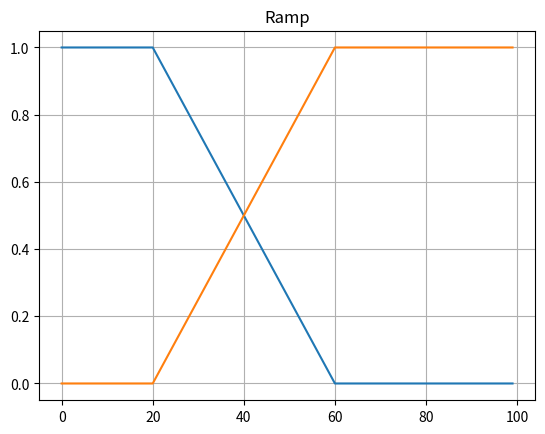
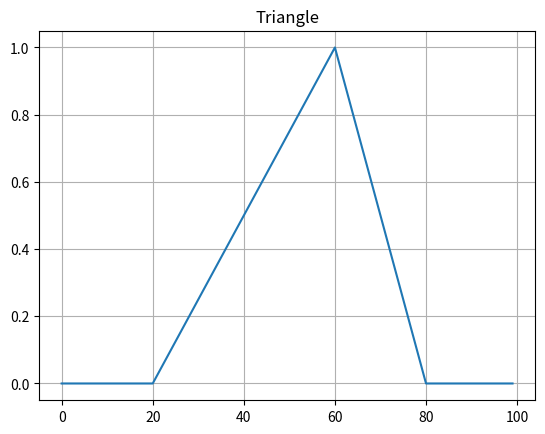
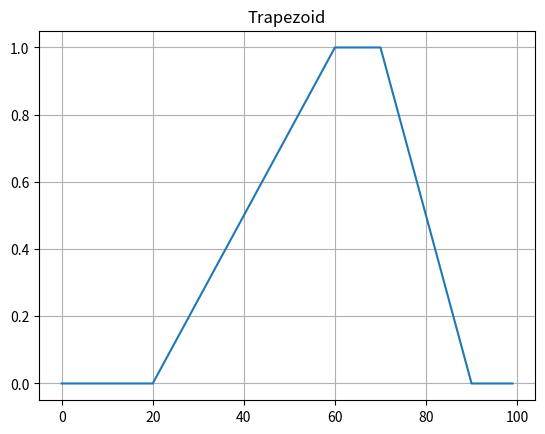
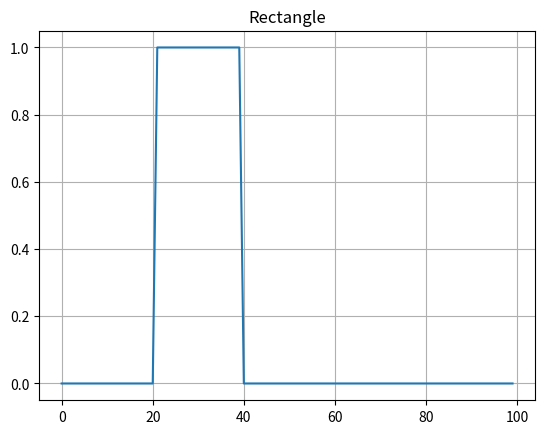
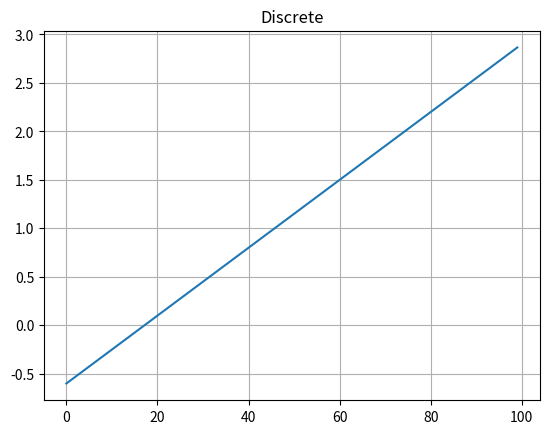
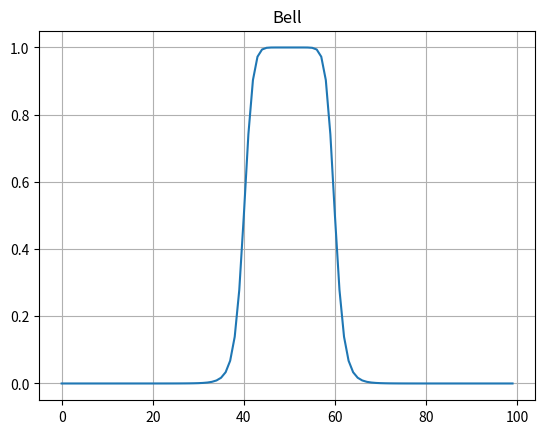
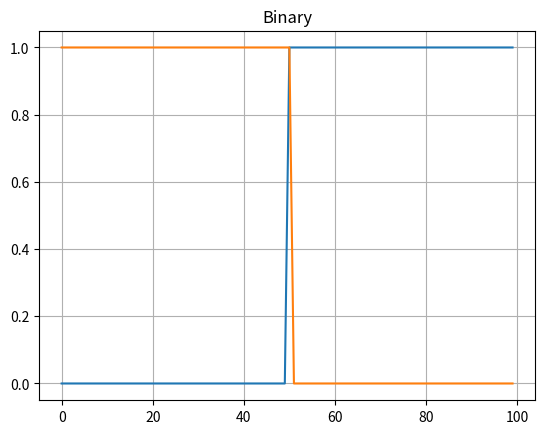
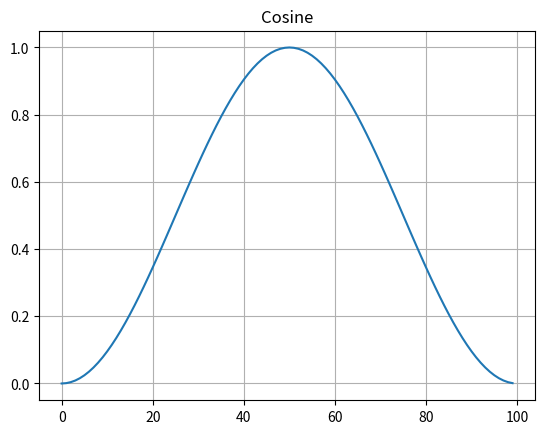
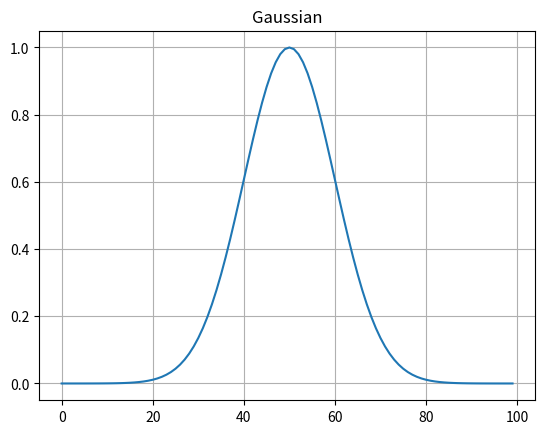
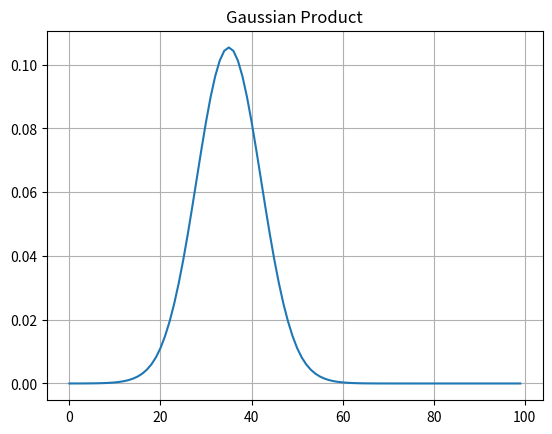
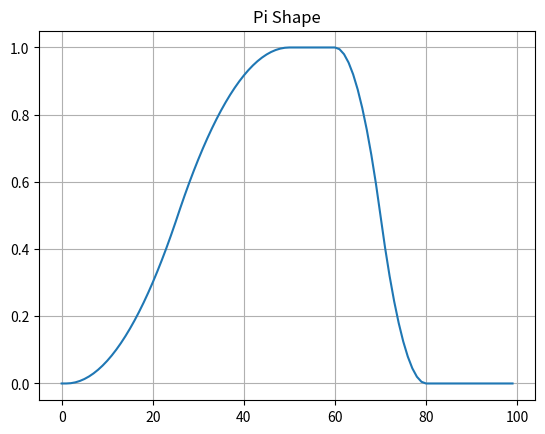
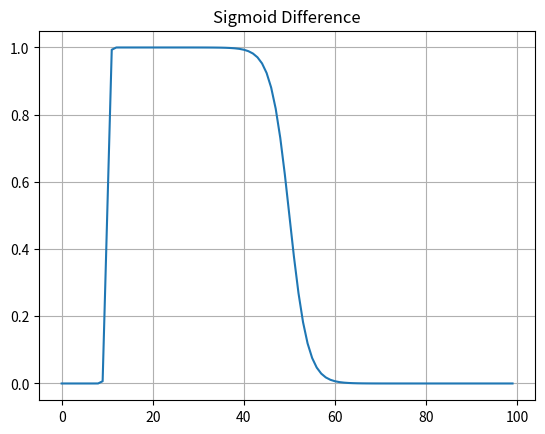
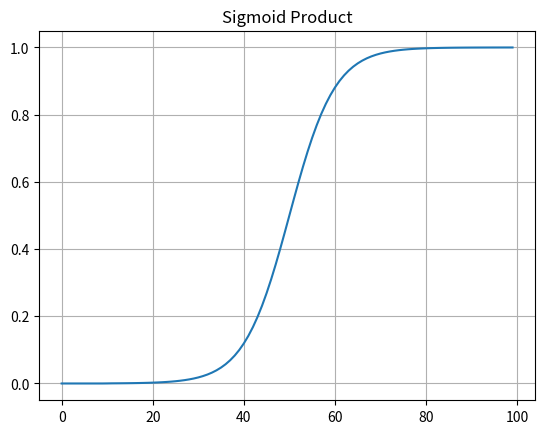
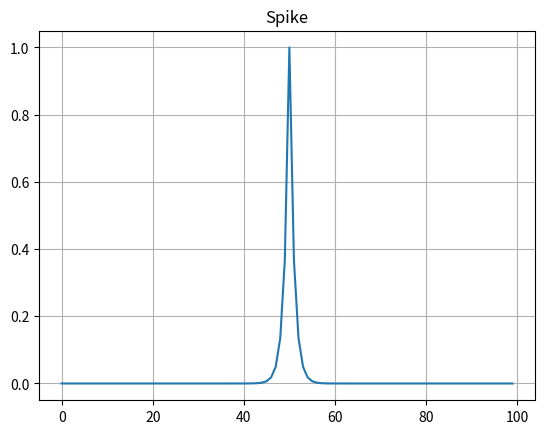
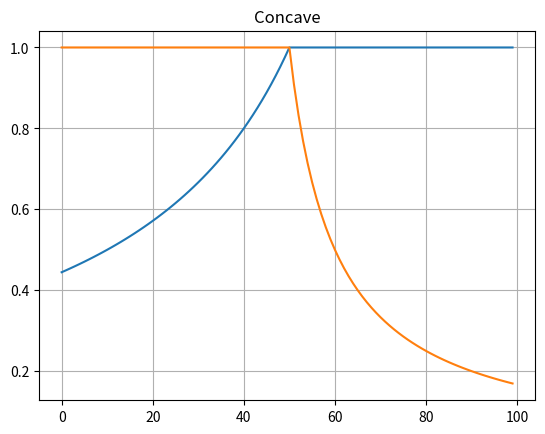
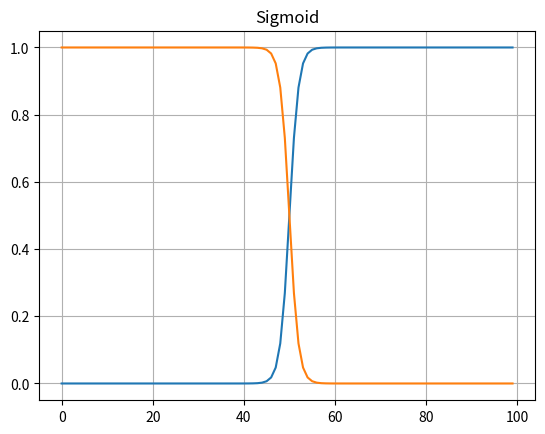

Write Python code to recreate these figures, in order.
import numpy as np
from collections.abc import Iterable

def triangle(x, height, start, midt, end):
    if isinstance(x, Iterable):
        return [triangle(el, height, start, midt, end) for el in x]
    else:
        if not start < x < end:
            return 0
        elif x == midt:
            return height
        elif x < midt:
            return height * (x - start) / (midt - start)
        else:
            return height * (end - x) / (end - midt)


def trapezoid(x, height, start, midt_start, midt_end, end):
    if isinstance(x, Iterable):
        return [trapezoid(el, height, start, midt_start, midt_end, end) for el in x]
    else:
        if not start < x < end:
            return 0
        elif x < midt_start:
            return height * min(1, (x - start) / (midt_start - start))
        elif x <= midt_end:
            return height
        elif x < end:
            return height * (end - x) / (end - midt_end)
        else:
            return 0


def rectangle(x, height, start, end):
    if isinstance(x, Iterable):
        return [rectangle(el, height, start, end) for el in x]
    else:
        if start < x < end:
            return height
        else:
            return 0


def discrete(x, height, xmin, ymin, xmax, ymax):
    if isinstance(x, Iterable):
        return [discrete(el, height, xmin, ymin, xmax, ymax) for el in x]
    else:
        return ((height * (ymax - ymin)) / (xmax - xmin)) * (x - xmin) + ymin


def bell(x, height, center, width, slope):
    return height / (1 + np.power((np.abs(x - center) / width), 2 * slope))


def binary(x, height, start, direction):
    if isinstance(x, Iterable):
        return [binary(el, height, start, direction) for el in x]
    else:
        if x >= start and direction > 0:
            return height
        elif x <= start and direction < 0:
            return height
        else:
            return 0


def cosine(x, height, center, width):
    if isinstance(x, Iterable):
        return [cosine(el, height, center, width) for el in x]
    else:
        if x < center - 0.5 * width or x > center + 0.5 * width:
            return 0
        else:
            return 0.5 * height * (1 + np.cos(2.0 / width * np.pi * (x - center)))


def gaussian(x, height, mean, std):
    return height * np.exp(-np.power((x - mean), 2) / (2 * np.power(std, 2)))


def gaussian_product(x, height, mean_a, std_a, mean_b, std_b):
    if isinstance(x, Iterable):
        return [gaussian_product(el, height, mean_a, std_a, mean_b, std_b) for el in x]
    else:
        i = 1 if x <= mean_a else 0
        j = 1 if x >= mean_b else 0
        g1 = (1 - i) + i * np.exp(-np.power((x - mean_a), 2) / (2 * np.power(std_a, 2)))
        g2 = (1 - j) + j * np.exp(-np.power((x - mean_b), 2) / (2 * np.power(std_b, 2)))
        return height * g1 * g2


def pi_shape(x, height, bottom_left, top_left, top_right, bottom_right):
    if isinstance(x, Iterable):
        return [pi_shape(el, height, bottom_left, top_left, top_right, bottom_right) for el in x]
    else:
        if x <= bottom_left:
            return 0
        elif x <= 0.5 * (top_left + bottom_left):
            return 2 * height * np.power((x - bottom_left) / (top_left - bottom_left), 2)
        elif x < top_left:
            return height * (1 - 2 * np.power((x - top_left) / (top_left - bottom_left), 2))
        elif x <= top_right:
            return height
        elif x <= 0.5 * (top_right + bottom_right):
            return height * (1 - 2 * np.power((x - top_right) / (bottom_right - top_right), 2))
        elif x < bottom_right:
            return 2 * height * np.power((x - bottom_right) / (bottom_right - top_right), 2)
        else:
            return 0


def sigmoid_difference(x, height, left_inflection, left_slope, right_inflection, right_slope):
    a = 1 / (1 + np.exp(-left_slope * (x - left_inflection)))
    b = 1 / (1 + np.exp(-right_slope * (x - right_inflection)))
    return height * (a - b)


def sigmoid_product(x, height, left_inflection, left_slope, right_inflection, right_slope):
    a = 1 / (1 + np.exp(-left_slope * (x - left_inflection)))
    b = 1 / (1 + np.exp(-right_slope * (x - right_inflection)))
    return height * (a * b)


def spike(x, height, width, center):
    return height * np.exp(-np.abs(10 / width * (x - center)))


def concave(x, height, inflection, end):
    if isinstance(x, Iterable):
        return [concave(el, height, inflection, end) for el in x]
    else:
        if inflection <= end and x < end:
            return height * (end - inflection) / (2 * end - inflection - x)
        elif inflection > end and x > end:
            return height * (inflection - end) / (-2 * end + inflection + x)
        else:
            return height


def ramp(x, height, start, end):
    if isinstance(x, Iterable):
        return [ramp(el, height, start, end) for el in x]
    else:
        if start == end:
            return 0
        elif start < end:
            if x <= start:
                return 0
            elif x >= end:
                return height
            else:
                return height * (x - start) / (end - start)
        elif start > end:
            if x >= start:
                return 0
            elif x <= end:
                return height
            else:
                return height * (start - x) / (start - end)


def sigmoid(x, height, slope, inflection):
    return height / (1 + np.exp(-slope * (x - inflection)))


def s_shape(x, height, start, end):
    if isinstance(x, Iterable):
        return [s_shape(el, height, start, end) for el in x]
    else:
        if x <= start:
            return 0
        elif x <= 0.5*(start + end):
            return height * (2 * np.power((x - start)/(end - start), 2))
        elif x < end:
            return height * (1 - 2*np.power((x - end)/(end - start), 2))
        else:
            return height


def z_shape(x, height, start, end):
    if isinstance(x, Iterable):
        return [z_shape(el, height, start, end) for el in x]
    else:
        if x <= start:
            return height
        elif x <= 0.5*(start + end):
            return height * (1 - 2*np.power((x - start)/(end - start), 2))
        elif x < end:
            return height * (2 * np.power((x - end)/(end - start), 2))
        else:
            return 0

if __name__ == "__main__":
    import matplotlib.pyplot as plt

    xs = np.arange(0, 100)

    plt.figure()
    plt.title("Ramp")
    end = 20
    start = 60
    height = 1.0
    y = ramp(xs, height, start, end)
    plt.plot(xs, y)
    y = ramp(xs, height, end, start)
    plt.plot(xs, y)
    plt.grid()
    plt.show()

    plt.figure()
    plt.title("Triangle")
    height = 1
    start = 20
    midt = 60
    end = 80
    y = triangle(xs, height, start, midt, end)
    plt.plot(xs, y)
    plt.grid()
    plt.show()

    plt.figure()
    plt.title("Trapezoid")
    height = 1
    start = 20
    midt_start = 60
    midt_end = 70
    end = 90
    y = trapezoid(xs, height, start, midt_start, midt_end, end)
    plt.plot(xs, y)
    plt.grid()
    plt.show()

    plt.figure()
    plt.title("Rectangle")
    height = 1
    start = 20
    end = 40
    y = rectangle(xs, height, start, end)
    plt.plot(xs, y)
    plt.grid()
    plt.show()

    plt.figure()
    plt.title("Discrete")
    height = 1
    xmin = 20
    xmax = 40
    ymin = 0.1
    ymax = 0.8
    y = discrete(xs, 1, xmin, ymin, xmax, ymax)
    plt.plot(xs, y)
    plt.grid()
    plt.show()

    plt.figure()
    plt.title("Bell")
    height = 1
    center = 50
    width = 10
    slope = 5
    y = bell(xs, height, center, width, slope)
    plt.plot(xs, y)
    plt.grid()
    plt.show()

    plt.figure()
    plt.title("Binary")
    height = 1
    start = 50
    y = binary(xs, height, start, 1)
    plt.plot(xs, y)
    y = binary(xs, height, start, -1)
    plt.plot(xs, y)
    plt.grid()
    plt.show()

    plt.figure()
    plt.title("Cosine")
    height = 1
    center = 50
    width = 100
    y = cosine(xs, height, center, width)
    plt.plot(xs, y)
    plt.grid()
    plt.show()

    plt.figure()
    plt.title("Gaussian")
    height = 1
    mean = 50
    std = 10
    y = gaussian(xs, height, mean, std)
    plt.plot(xs, y)
    plt.grid()
    plt.show()

    plt.figure()
    plt.title("Gaussian Product")
    height = 1
    mean_a = 50
    std_a = 10
    mean_b = 20
    std_b = 10
    y = gaussian_product(xs, height, mean_a, std_a, mean_b, std_b)
    plt.plot(xs, y)
    plt.grid()
    plt.show()

    plt.figure()
    plt.title("Pi Shape")
    height = 1
    bottom_left = 1
    top_left = 50
    top_right = 60
    bottom_right = 80
    y = pi_shape(xs, height, bottom_left, top_left, top_right, bottom_right)
    plt.plot(xs, y)
    plt.grid()
    plt.show()

    plt.figure()
    plt.title("Sigmoid Difference")
    height = 1
    left_inflection = 10
    left_slope = 5
    right_inflection = 50
    right_slope = 0.5
    y = sigmoid_difference(xs, height, left_inflection, left_slope, right_inflection, right_slope)
    plt.plot(xs, y)
    plt.grid()
    plt.show()

    plt.figure()
    plt.title("Sigmoid Product")
    height = 1
    left_inflection = 10
    left_slope = 5
    right_inflection = 50
    right_slope = 0.2
    y = sigmoid_product(xs, height, left_inflection, left_slope, right_inflection, right_slope)
    plt.plot(xs, y)
    plt.grid()
    plt.show()

    plt.figure()
    plt.title("Spike")
    height = 1
    widt = 10
    center = 50
    y = spike(xs, height, widt, center)
    plt.plot(xs, y)
    plt.grid()
    plt.show()

    plt.figure()
    plt.title("Concave")
    height = 1
    inflection = 10
    end = 50
    y = concave(xs, height, inflection, end)
    plt.plot(xs, y)
    inflection = 60
    y = concave(xs, height, inflection, end)
    plt.plot(xs, y)
    plt.grid()
    plt.show()

    plt.figure()
    plt.title("Sigmoid")
    height = 1
    slope = 1
    inflection = 50
    y = sigmoid(xs, height, slope, inflection)
    plt.plot(xs, y)

    slope = -1
    inflection = 50
    y = sigmoid(xs, height, slope, inflection)
    plt.plot(xs, y)
    plt.grid()
    plt.show()

    plt.figure()
    plt.title("S Shape")
    height = 1
    start = 30
    end = 70
    y = s_shape(xs, height, start, end)
    plt.plot(xs, y)
    plt.grid()
    plt.show()

    plt.figure()
    plt.title("Z Shape")
    height = 1
    start = 30
    end = 70
    y = z_shape(xs, height, start, end)
    plt.plot(xs, y)
    plt.grid()
    plt.show()
